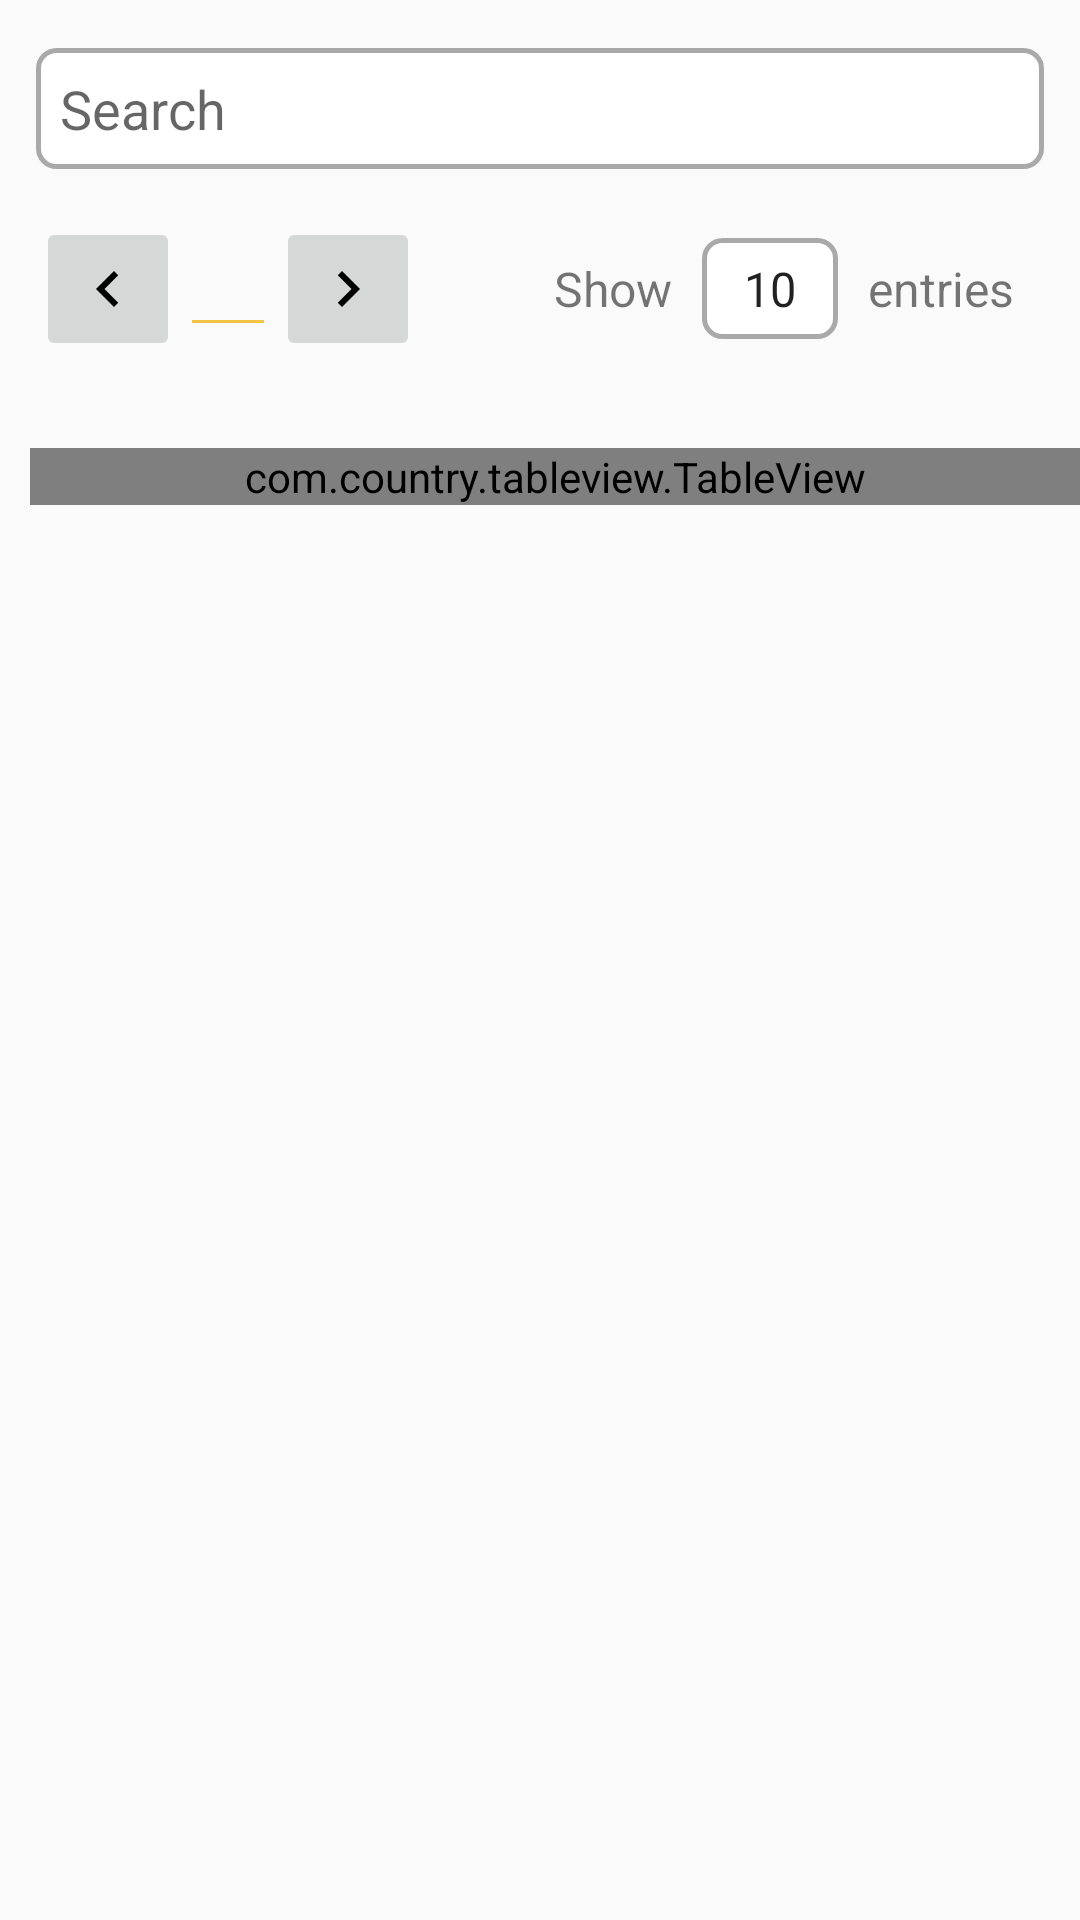

Here is an Android app screen rendered from its layout file. Give the layout XML and the strings, colors and styles it references.
<!-- AndroidManifest.xml: application theme AppTheme -->
<!-- res/layout/fragment_random_data_table_with_controls.xml -->
<?xml version="1.0" encoding="utf-8"?>
<LinearLayout xmlns:android="http://schemas.android.com/apk/res/android"
    xmlns:app="http://schemas.android.com/apk/res-auto"
    android:layout_width="match_parent"
    android:layout_height="match_parent"
    android:orientation="vertical">

    <LinearLayout
        android:id="@+id/table_controls"
        android:layout_width="match_parent"
        android:layout_height="wrap_content"
        android:layout_marginStart="12dp"
        android:layout_marginTop="16dp"
        android:layout_marginEnd="12dp"
        android:orientation="vertical">

        <EditText
            android:id="@+id/query_string"
            android:layout_width="match_parent"
            android:layout_height="wrap_content"
            android:padding="8dp"
            android:background="@drawable/bg_rectangle_shape"
            android:hint="@string/query"
            android:inputType="textNoSuggestions" />

        <LinearLayout
            android:layout_width="match_parent"
            android:layout_height="wrap_content"
            android:layout_marginTop="16dp"
            android:gravity="center_vertical"
            android:orientation="horizontal">

            <ImageButton
                android:id="@+id/previous_button"
                android:layout_width="48dp"
                android:layout_height="48dp"
                app:srcCompat="@drawable/ic_previous" />

            <EditText
                android:id="@+id/page_number_text"
                android:layout_width="wrap_content"
                android:layout_height="wrap_content"
                android:inputType="number"
                android:paddingStart="16dp"
                android:paddingEnd="16dp"
                android:backgroundTint="@color/colorPrimary"
                android:textSize="16sp" />

            <ImageButton
                android:id="@+id/next_button"
                android:layout_width="48dp"
                android:layout_height="48dp"
                app:srcCompat="@drawable/ic_next" />

            <LinearLayout
                android:layout_width="match_parent"
                android:layout_height="wrap_content"
                android:gravity="end"
                android:orientation="horizontal">

                <TextView
                    android:layout_width="wrap_content"
                    android:layout_height="wrap_content"
                    android:layout_marginLeft="10dp"
                    android:layout_marginRight="10dp"
                    android:text="Show"
                    android:textSize="16sp" />

                <Spinner
                    android:id="@+id/items_per_page_spinner"
                    android:layout_width="wrap_content"
                    android:padding="6dp"
                    android:background="@drawable/bg_rectangle_shape"
                    android:layout_height="wrap_content"
                    android:entries="@array/items_per_page" />

                <TextView
                    android:layout_width="wrap_content"
                    android:layout_height="wrap_content"
                    android:layout_marginLeft="10dp"
                    android:layout_marginRight="10dp"
                    android:text="entries"
                    android:textSize="16sp" />

            </LinearLayout>

        </LinearLayout>

        <TextView
            android:id="@+id/table_details"
            android:layout_width="wrap_content"
            android:layout_height="wrap_content" />

    </LinearLayout>

    <com.country.tableview.TableView
        android:id="@+id/random_data_tableview"
        android:layout_width="match_parent"
        android:layout_height="wrap_content"
        android:layout_marginStart="@dimen/margin"
        android:layout_marginTop="@dimen/margin"
        app:table_row_header_width="@dimen/row_header_width"
        app:table_selected_color="@color/colorPrimary"
        app:table_separator_color="@color/colorAccent"
        app:table_show_horizontal_separator="true"
        app:table_show_vertical_separator="true" />

</LinearLayout>
<!-- resources referenced by this layout -->
<resources>
  <string-array name="items_per_page">
          <item>10</item>
          <item>25</item>
          <item>50</item>
          <item>100</item>
          <item>All</item>
      </string-array>
  <color name="colorAccent">#FF3700B3</color>
  <color name="colorPrimary">#FFF5C343</color>
  <dimen name="margin">10dp</dimen>
  <dimen name="row_header_width">65dp</dimen>
  <!-- drawable bg_rectangle_shape (drawable) -->
  <?xml version="1.0" encoding="utf-8"?>
  <shape xmlns:android="http://schemas.android.com/apk/res/android"
      android:shape="rectangle"
      android:padding="10dp">
  
      <solid android:color="#FFFFFF" />
      <stroke android:color="#FFA9A9A9"
          android:width="1.5dp"/>
      <corners android:radius="6dp" />
  
  </shape>
  <!-- drawable ic_next (drawable-v24) -->
  <vector xmlns:android="http://schemas.android.com/apk/res/android"
      android:width="24dp"
      android:height="24dp"
      android:viewportWidth="24.0"
      android:viewportHeight="24.0">
      <path
          android:fillColor="#FF000000"
          android:pathData="M10,6L8.59,7.41 13.17,12l-4.58,4.59L10,18l6,-6z" />
  </vector>
  <!-- drawable ic_previous (drawable-v24) -->
  <vector xmlns:android="http://schemas.android.com/apk/res/android"
      android:width="24dp"
      android:height="24dp"
      android:viewportWidth="24.0"
      android:viewportHeight="24.0">
      <path
          android:fillColor="#FF000000"
          android:pathData="M15.41,7.41L14,6l-6,6 6,6 1.41,-1.41L10.83,12z" />
  </vector>
  <string name="query">Search</string>
  <style name="AppTheme" parent="Theme.AppCompat.Light.DarkActionBar">
          
          <item name="colorPrimary">@color/colorPrimary</item>
          <item name="colorPrimaryDark">@color/colorPrimaryDark</item>
          <item name="colorAccent">@color/colorAccent</item>
          <item name="android:forceDarkAllowed" tools:targetApi="q">true</item>
      </style>
  <color name="colorPrimaryDark">#FF000000</color>
</resources>
